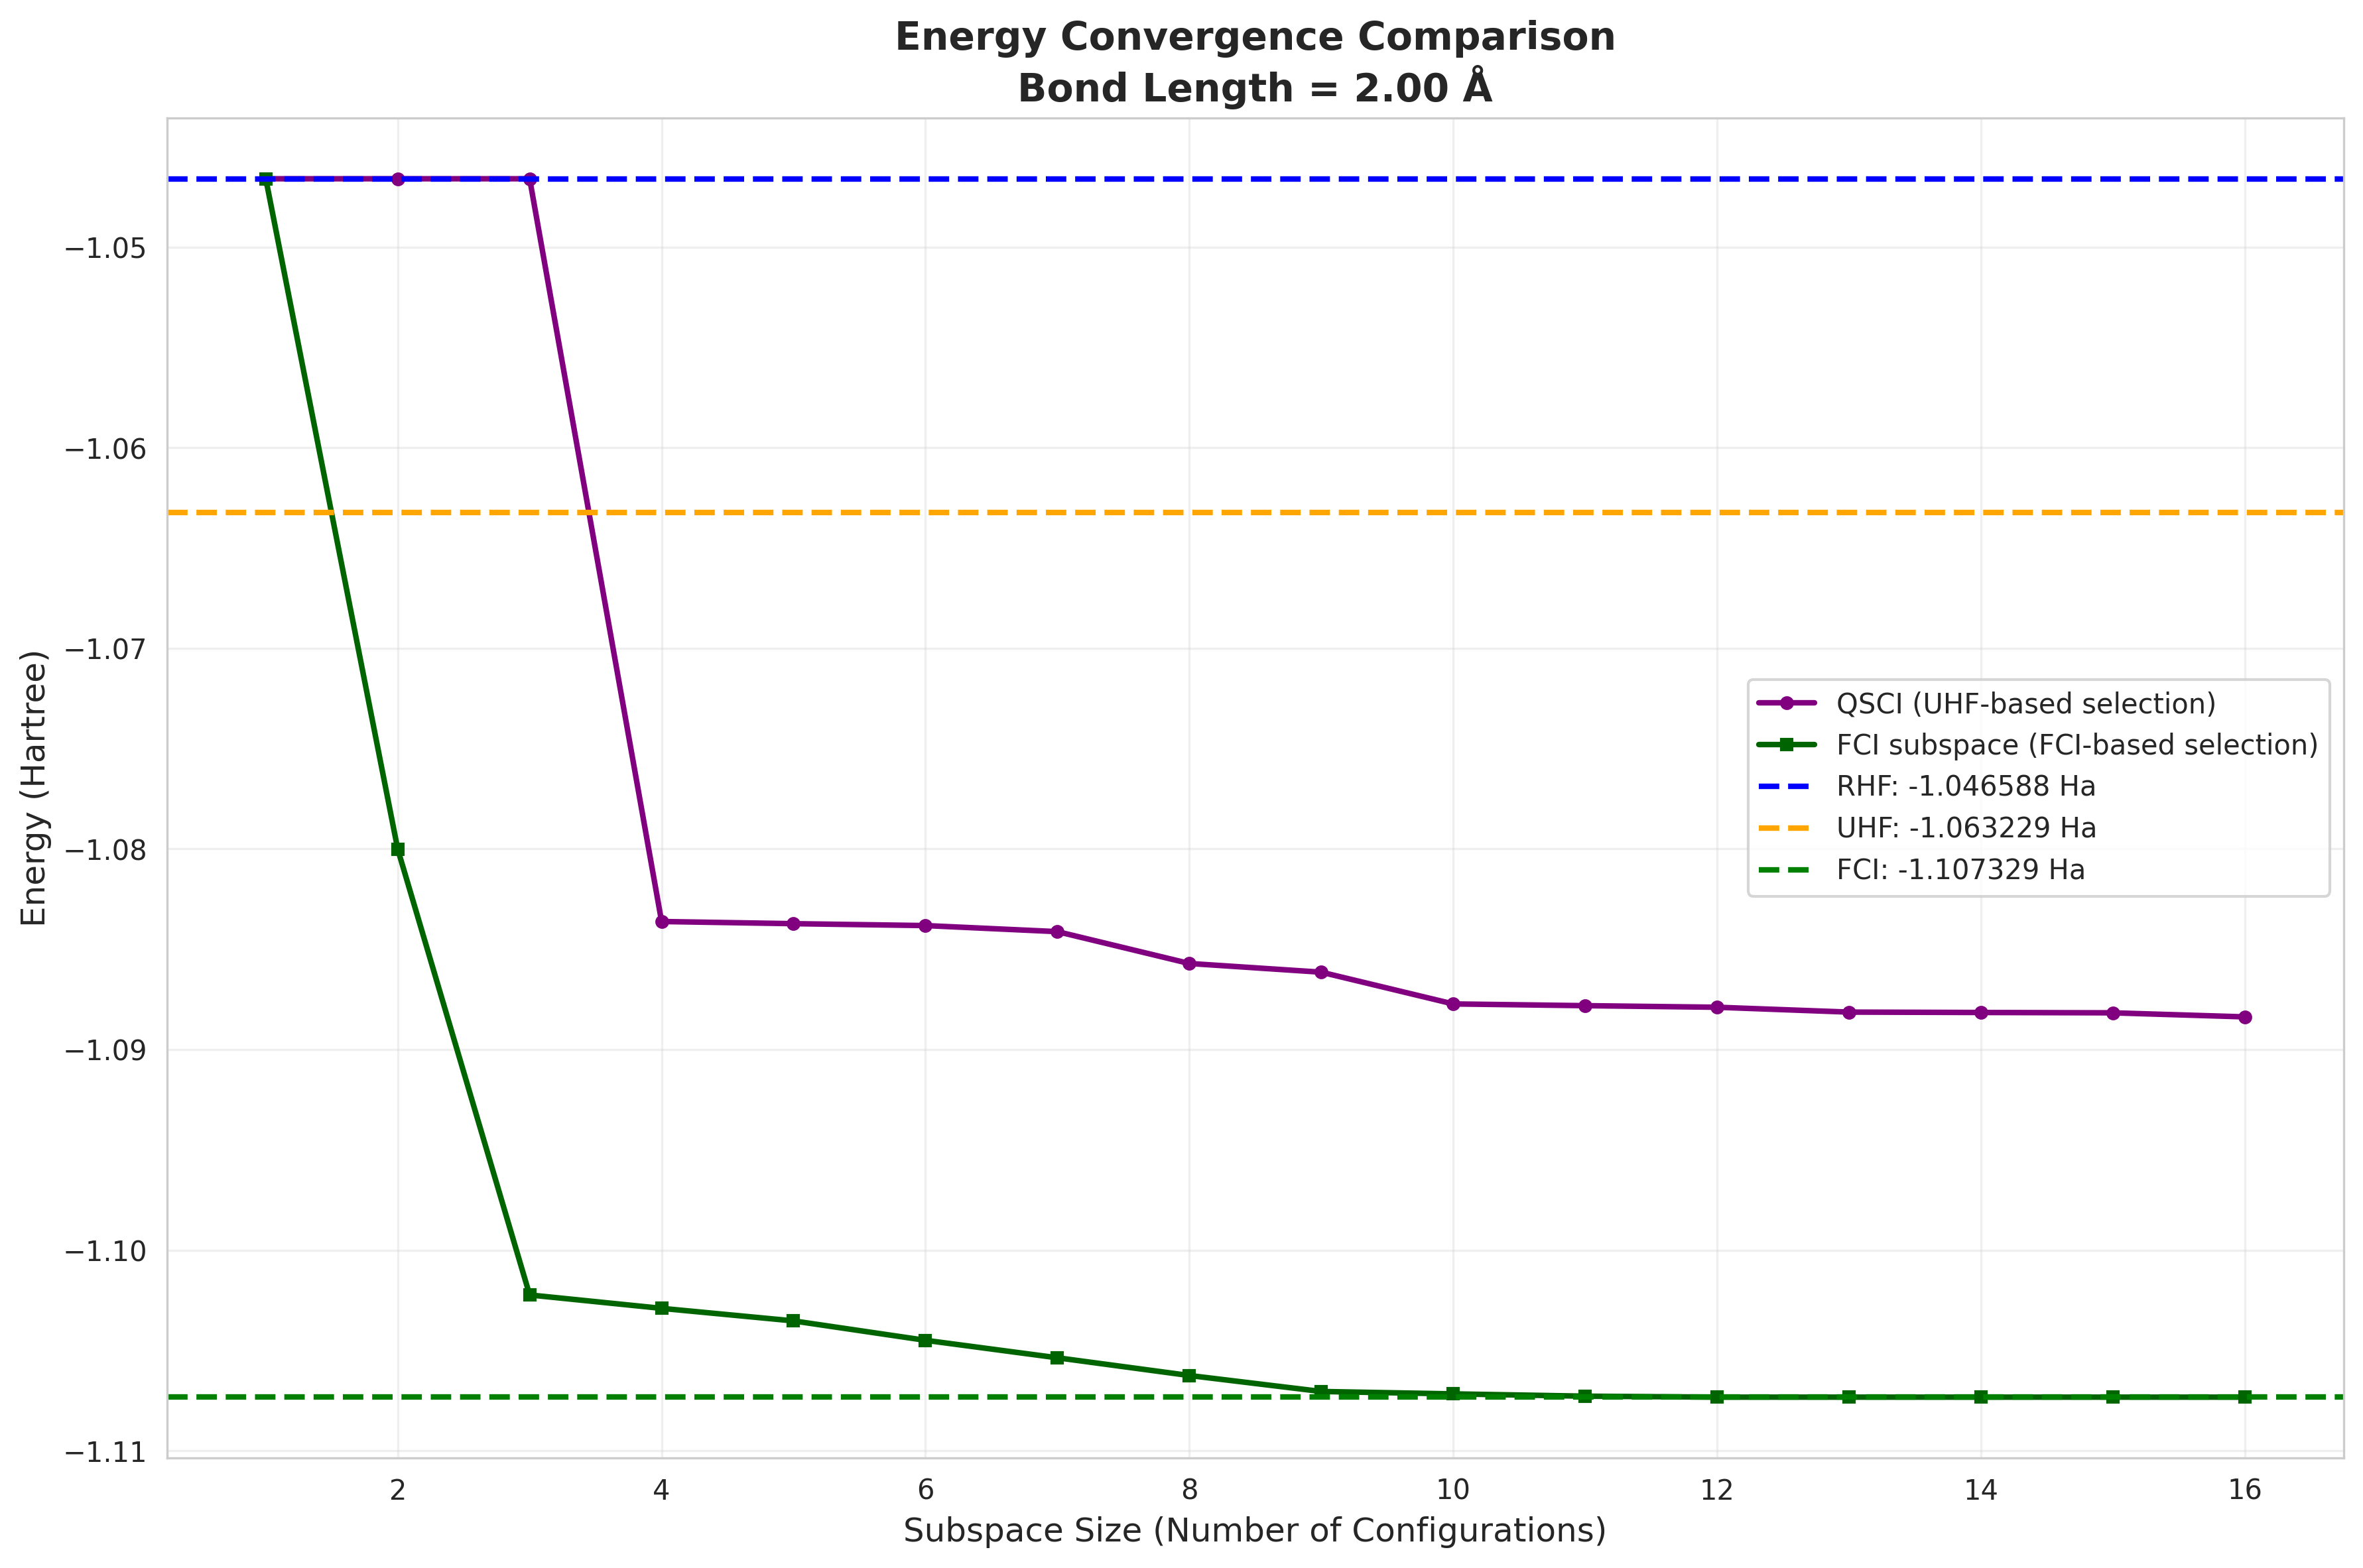

The file beside this chart, header and first rows:
subspace_size, qsci_energy, fci_subspace_energy, mean_sample_number
1, -1.047, -1.047, 1.504
2, -1.047, -1.08, 5.386
3, -1.047, -1.102, 8.77
4, -1.084, -1.103, 31.4
5, -1.084, -1.104, 603.1
6, -1.084, -1.104, 1362
7, -1.084, -1.105, 2736
8, -1.086, -1.106, 3517
9, -1.086, -1.107, 4697
10, -1.088, -1.107, 4877
11, -1.088, -1.107, 9797
12, -1.088, -1.107, 27386
13, -1.088, -1.107, 546160
14, -1.088, -1.107, 1097103
15, -1.088, -1.107, 4253283
16, -1.088, -1.107, 8543813
